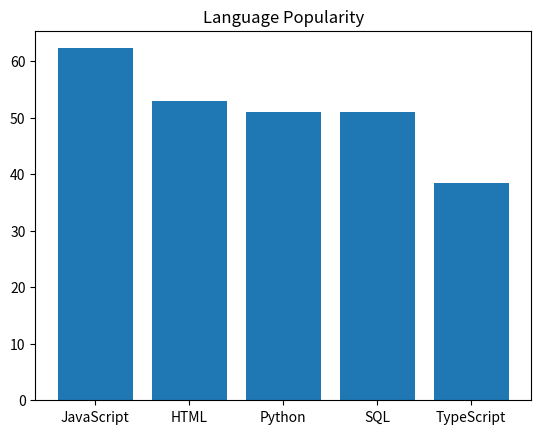

Source code (Python):
import matplotlib.pyplot as plt  # Import the matplotlib library for plotting
table = {"JavaScript":62.3,"HTML":52.9,"Python":51,"SQL":51,"TypeScript":38.5}  # Define a dictionary with programming languages and their popularity percentages
lan = "Python"  # Set the variable 'lan' to the language of interest
summ = sum(table.values())  # Calculate the sum of all popularity percentages
percent = table[lan]/summ  # Calculate the percentage contribution of the selected language
x = list(table.keys())  # Extract the keys (language names) from the dictionary as a list
y = list(table.values())  # Extract the values (popularity percentages) from the dictionary as a list
plt.bar(x,y)  # Create a bar chart with languages on the x-axis and their popularity on the y-axis
plt.title("Language Popularity")  # Set the title of the bar chart
plt.show()  # Display the bar chart